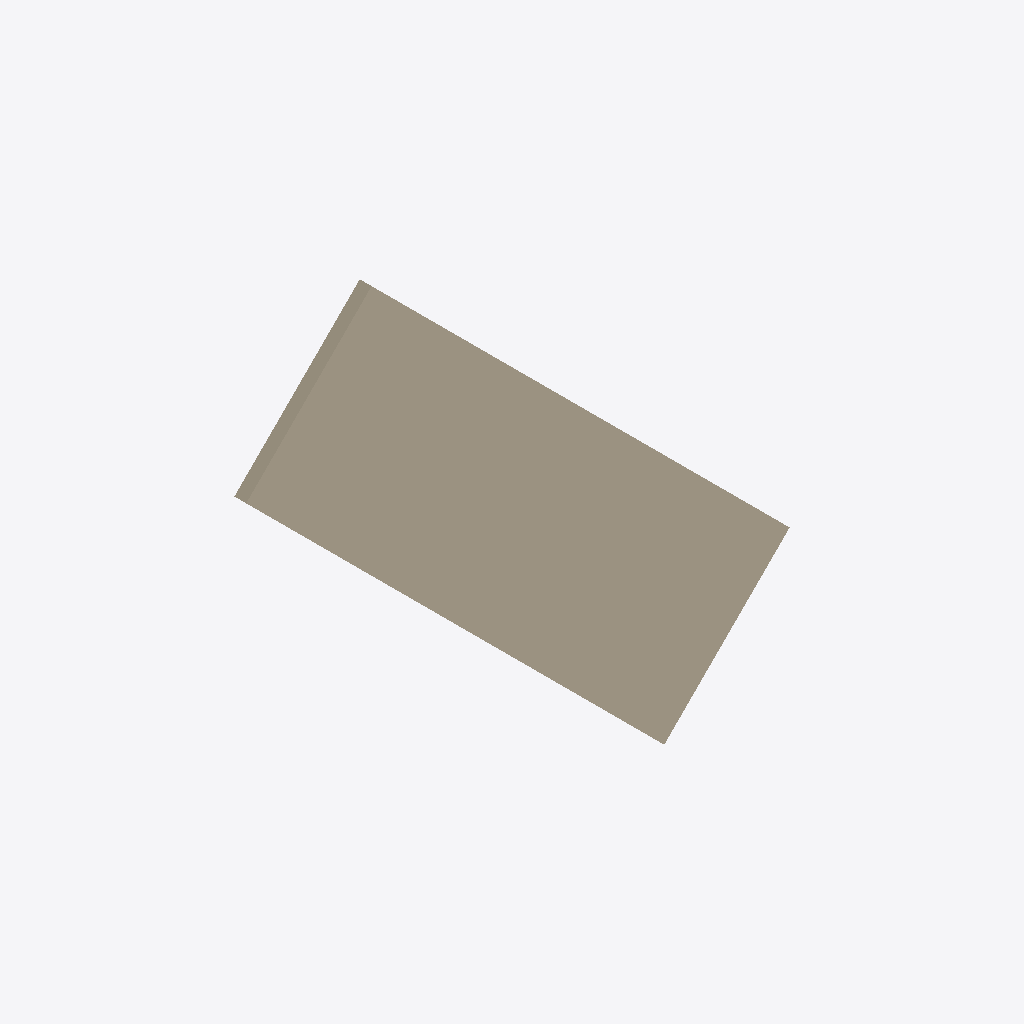
Isometric view of an IFC building model (IFC-SPF (STEP), schema IFC2X3, length unit metre), seen from the south-west, elements coloured by IFC class: 1 wall (beige).
Extent 9.2 m × 0.2 m × 9.2 m (x, y, z). Storeys (1): Storey at 2.21 m. Elements (1): 1 IfcWallStandardCase.

HEADER;
FILE_DESCRIPTION(('ViewDefinition [CoordinationView]'),'2;1');
FILE_NAME('hello_wall.ifc','2016-02-21T11:30:03',('Kianwee Chen'),('ETHZ'),'IfcOpenShell','IfcOpenShell','');
FILE_SCHEMA(('IFC2X3'));
ENDSEC;
DATA;
#20=IFCPROJECT('1p5Hu6s8uHvOoz81ROFGNy',#5,'Hello Wall',$,$,$,$,(#11),#19);
#26=IFCSITE('1p5TsWs8uHvOoz81ROFGNy',#5,'Site',$,$,#25,$,$,.ELEMENT.,$,$,$,$,$);
#32=IFCBUILDING('1p5a4ys8uHvOoz81ROFGNy',#5,'Building',$,$,#31,$,$,.ELEMENT.,$,$,$);
#38=IFCBUILDINGSTOREY('1p5gccs8uHvOoz81ROFGNy',#5,'Storey',$,$,#37,$,$,.ELEMENT.,0.0);
#68=IFCWALLSTANDARDCASE('1p5s$ks8uHvOoz81ROFGNy',#5,'Wall','An awesome wall',$,#48,#67,$);
ENDSEC;
